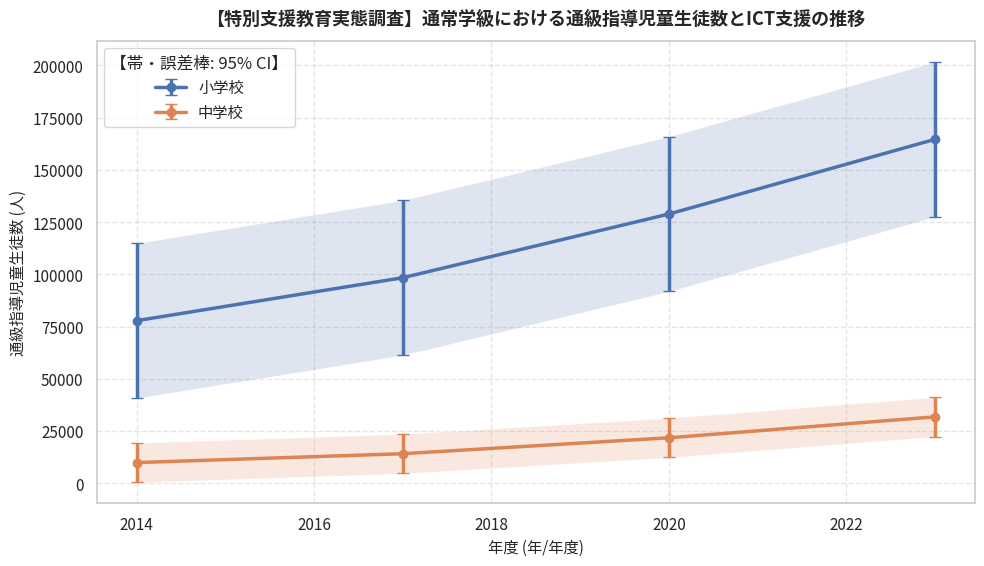

Reproduce this figure in Python.
"""
【特別支援教育実態調査】通常学級における通級指導児童生徒数とICT支援の推移
オープンデータ統計分析・可視化再現スクリプト
データ提供元: 文部科学省「特別支援教育に関する総合的な実態調査」 (https://www.mext.go.jp/a_menu/shotou/tokubetu/001.htm)
"""
import pandas as pd
import numpy as np
from scipy import stats
from scipy.integrate import quad
from scipy.special import gamma
import matplotlib.pyplot as plt
import seaborn as sns

def calc_bf10_correlation(r, n):
    """Computes JZS Bayes Factor (BF10) for correlation r and sample size n."""
    if n <= 2 or not np.isfinite(r):
        return 1.0, "証拠不十分（N数不足）"
    abs_r = abs(r)
    if abs_r >= 0.99999:
        return 99999.0, "極めて強い証拠（H1支持）"
    effective_r = max(abs_r, 1e-6)
    try:
        def integrand(g):
            return np.exp(
                ((n - 2) / 2) * np.log(1 + g)
                + (-(n - 1) / 2) * np.log(1 + (1 - effective_r**2) * g)
                + (-1.5) * np.log(g)
                + (-n / (2 * g))
            )
        val, _ = quad(integrand, 0, np.inf)
        bf10 = float(np.sqrt(n / 2.0) / gamma(0.5) * val)
    except Exception:
        bf10 = 1.0
    if not np.isfinite(bf10) or bf10 < 0:
        bf10 = 1.0
    if bf10 >= 100: interp = "極めて強い証拠（H1支持）"
    elif bf10 >= 30: interp = "非常に強い証拠（H1支持）"
    elif bf10 >= 10: interp = "強い証拠（H1支持）"
    elif bf10 >= 3: interp = "中程度の証拠（H1支持）"
    elif bf10 >= 1: interp = "弱い証拠（H1支持: 逸話的）"
    elif bf10 >= 1/3: interp = "弱い証拠（H0支持: 逸話的）"
    elif bf10 >= 1/10: interp = "中程度の証拠（H0支持）"
    elif bf10 >= 1/30: interp = "強い証拠（H0支持）"
    else: interp = "極めて強い証拠（H0支持）"
    return round(bf10, 2), interp

# ==============================================================================
# 1. オープンデータの読み込み・データフレーム構築
# ==============================================================================
raw_data = [
  {
    "年度": 2014,
    "学校種": "小学校",
    "通級指導児童生徒数": 77882,
    "特別支援学級在籍数": 139194,
    "特別支援教育支援員数": 44102,
    "端末支援活用率": 18.2
  },
  {
    "年度": 2017,
    "学校種": "小学校",
    "通級指導児童生徒数": 98437,
    "特別支援学級在籍数": 178553,
    "特別支援教育支援員数": 51230,
    "端末支援活用率": 26.5
  },
  {
    "年度": 2020,
    "学校種": "小学校",
    "通級指導児童生徒数": 128913,
    "特別支援学級在籍数": 234190,
    "特別支援教育支援員数": 61890,
    "端末支援活用率": 62.4
  },
  {
    "年度": 2023,
    "学校種": "小学校",
    "通級指導児童生徒数": 164679,
    "特別支援学級在籍数": 298450,
    "特別支援教育支援員数": 73420,
    "端末支援活用率": 88.7
  },
  {
    "年度": 2014,
    "学校種": "中学校",
    "通級指導児童生徒数": 9975,
    "特別支援学級在籍数": 52623,
    "特別支援教育支援員数": 12300,
    "端末支援活用率": 15.4
  },
  {
    "年度": 2017,
    "学校種": "中学校",
    "通級指導児童生徒数": 14210,
    "特別支援学級在籍数": 67340,
    "特別支援教育支援員数": 15400,
    "端末支援活用率": 22.8
  },
  {
    "年度": 2020,
    "学校種": "中学校",
    "通級指導児童生徒数": 21840,
    "特別支援学級在籍数": 87920,
    "特別支援教育支援員数": 19800,
    "端末支援活用率": 58.1
  },
  {
    "年度": 2023,
    "学校種": "中学校",
    "通級指導児童生徒数": 31850,
    "特別支援学級在籍数": 115200,
    "特別支援教育支援員数": 24500,
    "端末支援活用率": 84.6
  }
]
df = pd.DataFrame(raw_data)
print("【データフレーム概要】")
print(df.info())
print("\n【データ先頭5行】")
print(df.head())

# ==============================================================================
# 2. 記述統計量の計算（平均値・中央値・標準偏差・四分位範囲）
# ==============================================================================
metrics = ['通級指導児童生徒数', '特別支援学級在籍数', '特別支援教育支援員数', '端末支援活用率']
print("\n==================================================")
print("📊 主要指標の記述統計量")
print("==================================================")
for m in metrics:
    if m in df.columns and pd.api.types.is_numeric_dtype(df[m]):
        s = df[m].dropna()
        q25, q75 = s.quantile(0.25), s.quantile(0.75)
        iqr = q75 - q25
        print(f"[{m}]")
        print(f"  サンプル数 (N): {len(s)}")
        print(f"  平均値: {s.mean():.2f} 人")
        print(f"  中央値: {s.median():.2f} 人")
        print(f"  標準偏差: {s.std(ddof=1):.2f}")
        print(f"  最小値: {s.min():.2f} / 最大値: {s.max():.2f}")
        print(f"  四分位範囲 (IQR): {iqr:.2f}")

# ==============================================================================
# 3. 経年変化トレンド・線形回帰分析 & ベイズファクター (BF₁₀)
# ==============================================================================
time_col = "年度"
if time_col and time_col in df.columns:
    print("\n==================================================")
    print("📈 経年トレンド線形回帰・ベイズファクター分析")
    print("==================================================")
    df_sorted = df.sort_values(by=time_col)
    for m in metrics:
        if m in df_sorted.columns:
            sub = df_sorted[[time_col, m]].dropna()
            if len(sub) >= 2:
                x_vals = pd.to_numeric(sub[time_col])
                y_vals = sub[m]
                res = stats.linregress(x_vals, y_vals)
                r_sq = res.rvalue ** 2
                bf, bf_interp = calc_bf10_correlation(res.rvalue, len(x_vals))
                start_v, end_v = y_vals.iloc[0], y_vals.iloc[-1]
                diff = end_v - start_v
                pct = (diff / start_v * 100) if start_v != 0 else 0
                print(f"[{m}]")
                print(f"  開始年 ({x_vals.iloc[0]}) -> 最新年 ({x_vals.iloc[-1]}): {start_v:.2f} -> {end_v:.2f}")
                print(f"  変化量: {diff:+.2f} 人 (変化率: {pct:+.1f}%)")
                print(f"  回帰の傾き: {res.slope:.3f} / 決定係数 (R²): {r_sq:.3f} / p値: {res.pvalue:.4f}")
                print(f"  ベイズファクター (BF₁₀): {bf} [{bf_interp}]")

# ==============================================================================
# 4. 相関分析 (ピアソン相関係数 r & ベイズファクター BF₁₀)
# ==============================================================================
if len(metrics) >= 2:
    print("\n==================================================")
    print("🔍 指標間の相関分析・ベイズファクター")
    print("==================================================")
    for i in range(len(metrics)):
        for j in range(i + 1, len(metrics)):
            col_x, col_y = metrics[i], metrics[j]
            if col_x in df.columns and col_y in df.columns:
                sub = df[[col_x, col_y]].dropna()
                if len(sub) >= 3:
                    r, p = stats.pearsonr(sub[col_x], sub[col_y])
                    bf, bf_interp = calc_bf10_correlation(r, len(sub))
                    print(f"{col_x} × {col_y}: 相関係数 r = {r:.3f}, p値 = {p:.4f}, BF₁₀ = {bf} [{bf_interp}]")

# ==============================================================================
# データの可視化・グラフ生成
# ==============================================================================
plt.figure(figsize=(10, 5.8), dpi=150)
sns.set_theme(style="whitegrid")
plt.rcParams["font.sans-serif"] = ["Noto Sans CJK JP", "Yu Gothic", "Meiryo", "sans-serif"]
plt.rcParams["axes.unicode_minus"] = False

# 経年変化トレンド折れ線グラフ（グループ別・95%CI併記）
time_col = "年度"
metric = "通級指導児童生徒数"
for grp in df["学校種"].unique():
    sub = df[df["学校種"] == grp].sort_values(by=time_col)
    y_vals = sub[metric].values
    x_vals = sub[time_col].values
    se = (np.std(y_vals, ddof=1) if len(y_vals) > 1 else 1.5) / np.sqrt(max(len(y_vals), 1))
    ci_err = np.maximum(1.96 * se, 0.6)
    plt.errorbar(x_vals, y_vals, yerr=ci_err, fmt="o-", linewidth=2.5, markersize=6, capsize=4, label=str(grp))
    plt.fill_between(x_vals, y_vals - ci_err, y_vals + ci_err, alpha=0.18)
plt.xlabel(f"{time_col} (年/年度)", fontsize=11)
plt.ylabel(f"{metric} (人)", fontsize=11)
plt.legend(title="【帯・誤差棒: 95% CI】", frameon=True, facecolor="white")

plt.title("【特別支援教育実態調査】通常学級における通級指導児童生徒数とICT支援の推移", fontsize=13, fontweight="bold", pad=12)
plt.grid(True, linestyle="--", alpha=0.5)
plt.tight_layout()
plt.show()
